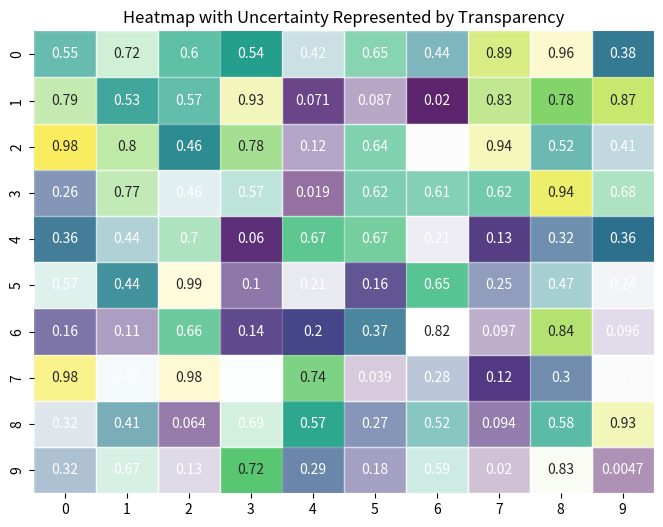

Write the Python code that produced this figure.
import numpy as np
import seaborn as sns
import matplotlib.pyplot as plt
from matplotlib.colors import Normalize

# Generate some example data
np.random.seed(0)
data = np.random.rand(10, 10)  # mean values
uncertainty = np.random.rand(10, 10) * 0.2  # uncertainty values

# Normalize uncertainty for alpha values
norm_uncertainty = Normalize()(uncertainty)

# Plot heatmap
plt.figure(figsize=(8, 6))
heatmap = sns.heatmap(data, cmap="viridis", annot=True, cbar=False)

# Overlay alpha transparency
for i in range(data.shape[0]):
    for j in range(data.shape[1]):
        heatmap.add_patch(plt.Rectangle((j, i), 1, 1, color='white', alpha=1-norm_uncertainty[i, j]))

plt.title('Heatmap with Uncertainty Represented by Transparency')
plt.show()
